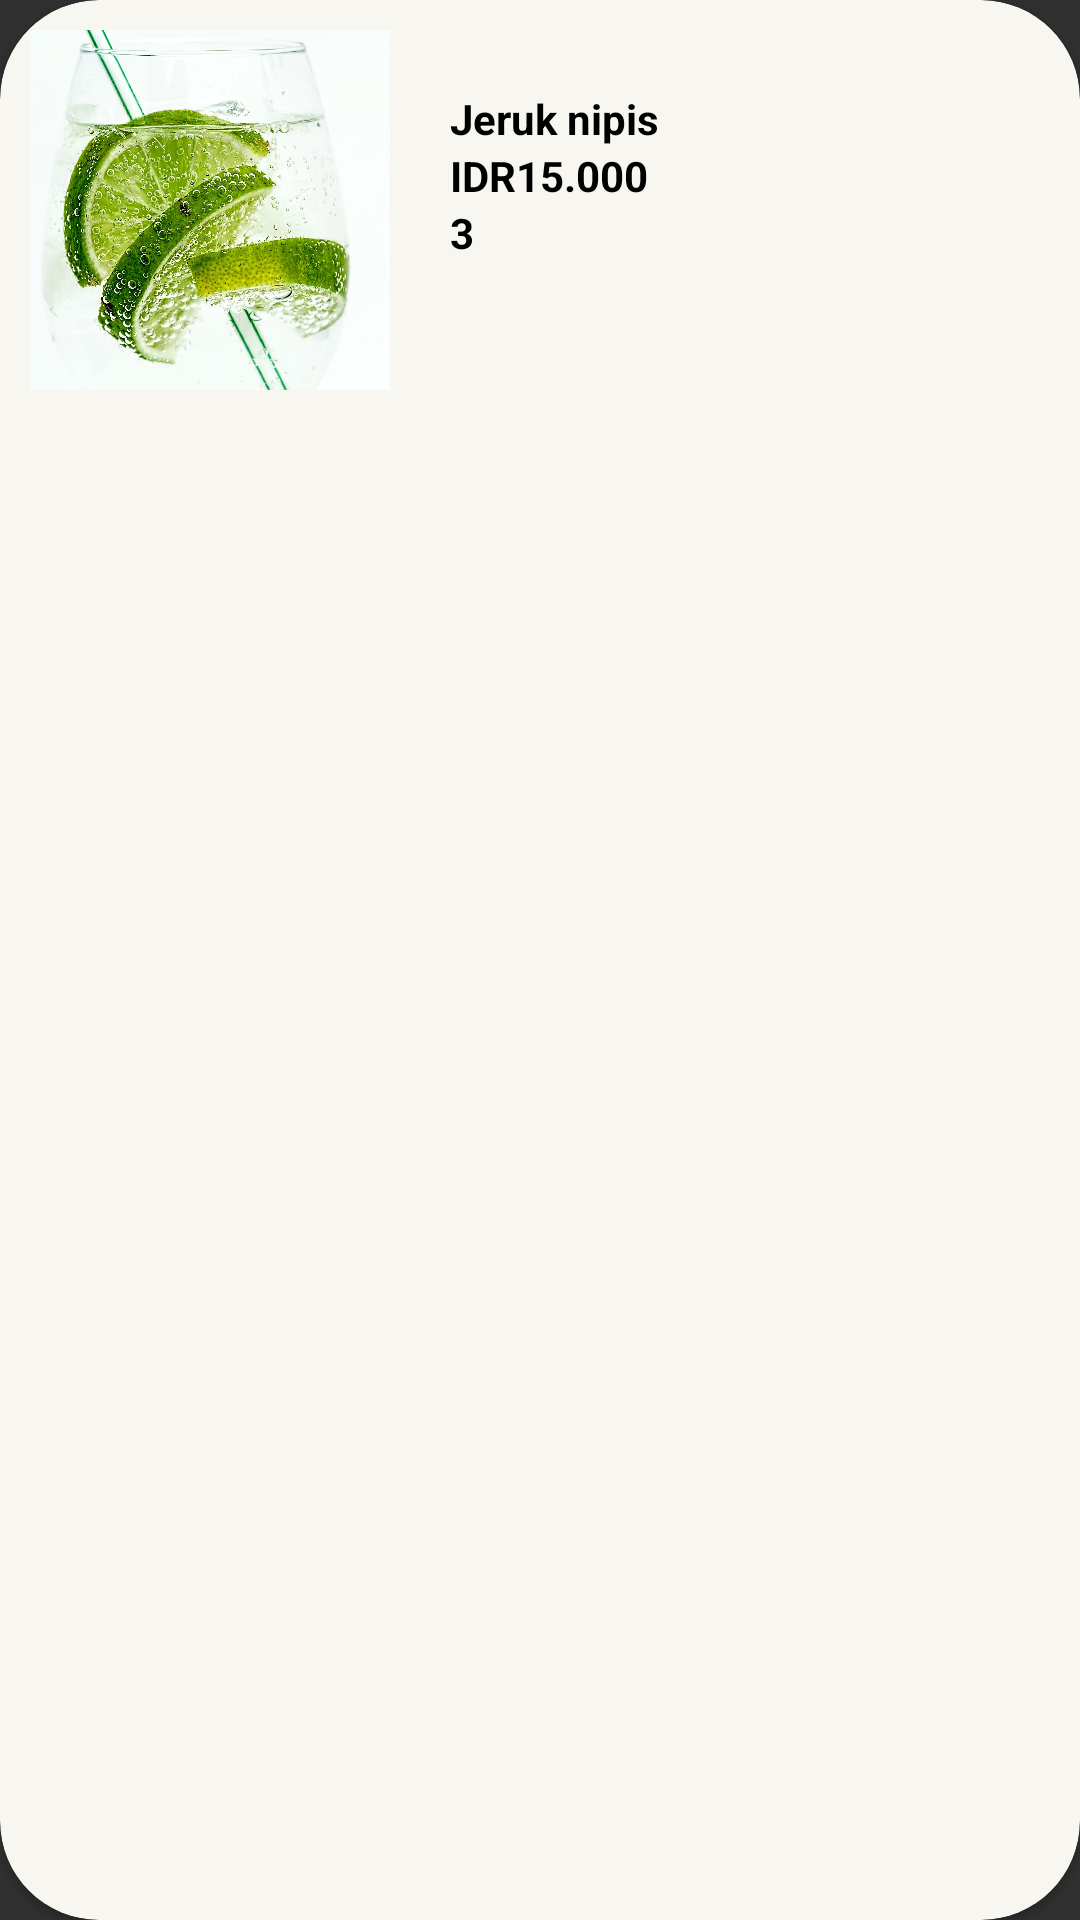

This screen was rendered from an Android layout file. Write that file and the resources it references.
<!-- AndroidManifest.xml: application theme Theme.Design.NoActionBar -->
<!-- res/layout/rv_pesanan.xml -->
<?xml version="1.0" encoding="utf-8"?>
<androidx.cardview.widget.CardView xmlns:android="http://schemas.android.com/apk/res/android"
    android:layout_marginTop="5dp"
    android:layout_width="match_parent"
    android:layout_height="150dp"
    xmlns:app="http://schemas.android.com/apk/res-auto"
    app:cardBackgroundColor="@color/gray2"
    app:cardCornerRadius="33dp">
    <LinearLayout
        android:layout_width="wrap_content"
        android:layout_height="match_parent"
        android:padding="10dp">

        <ImageView
            android:id="@+id/pic_pesanan"
            android:layout_width="120dp"
            android:layout_height="120dp"
            android:scaleType="centerCrop"
            android:src="@drawable/minuman1"/>

        <LinearLayout
            android:layout_margin="20dp"
            android:layout_width="wrap_content"
            android:layout_height="wrap_content"
            android:orientation="vertical">
            <TextView
                android:id="@+id/txt_pesanan"
                android:layout_width="80dp"
                android:layout_height="wrap_content"
                android:text="Jeruk nipis"
                android:textColor="@color/black"
                android:textSize="14sp"
                android:textStyle="bold"
                android:fontFamily="sans-serif" />

            <TextView
                android:id="@+id/txt_price_pesanan"
                android:layout_width="wrap_content"
                android:layout_height="wrap_content"
                android:fontFamily="sans-serif"
                android:text="IDR15.000"
                android:textColor="@color/black"
                android:textSize="14sp"
                android:textStyle="bold"/>

            <TextView
                android:id="@+id/txt_count_pesanan"
                android:layout_width="wrap_content"
                android:layout_height="wrap_content"
                android:fontFamily="sans-serif"
                android:text="3"
                android:textColor="@color/black"
                android:textSize="14sp"
                android:textStyle="bold" />
        </LinearLayout>
    </LinearLayout>

</androidx.cardview.widget.CardView>
<!-- resources referenced by this layout -->
<resources>
  <color name="black">#FF000000</color>
  <color name="gray2">#F7F6F0</color>
  <!-- drawable minuman1: jpg bitmap (drawable-v24, 369072 bytes) -->
</resources>
